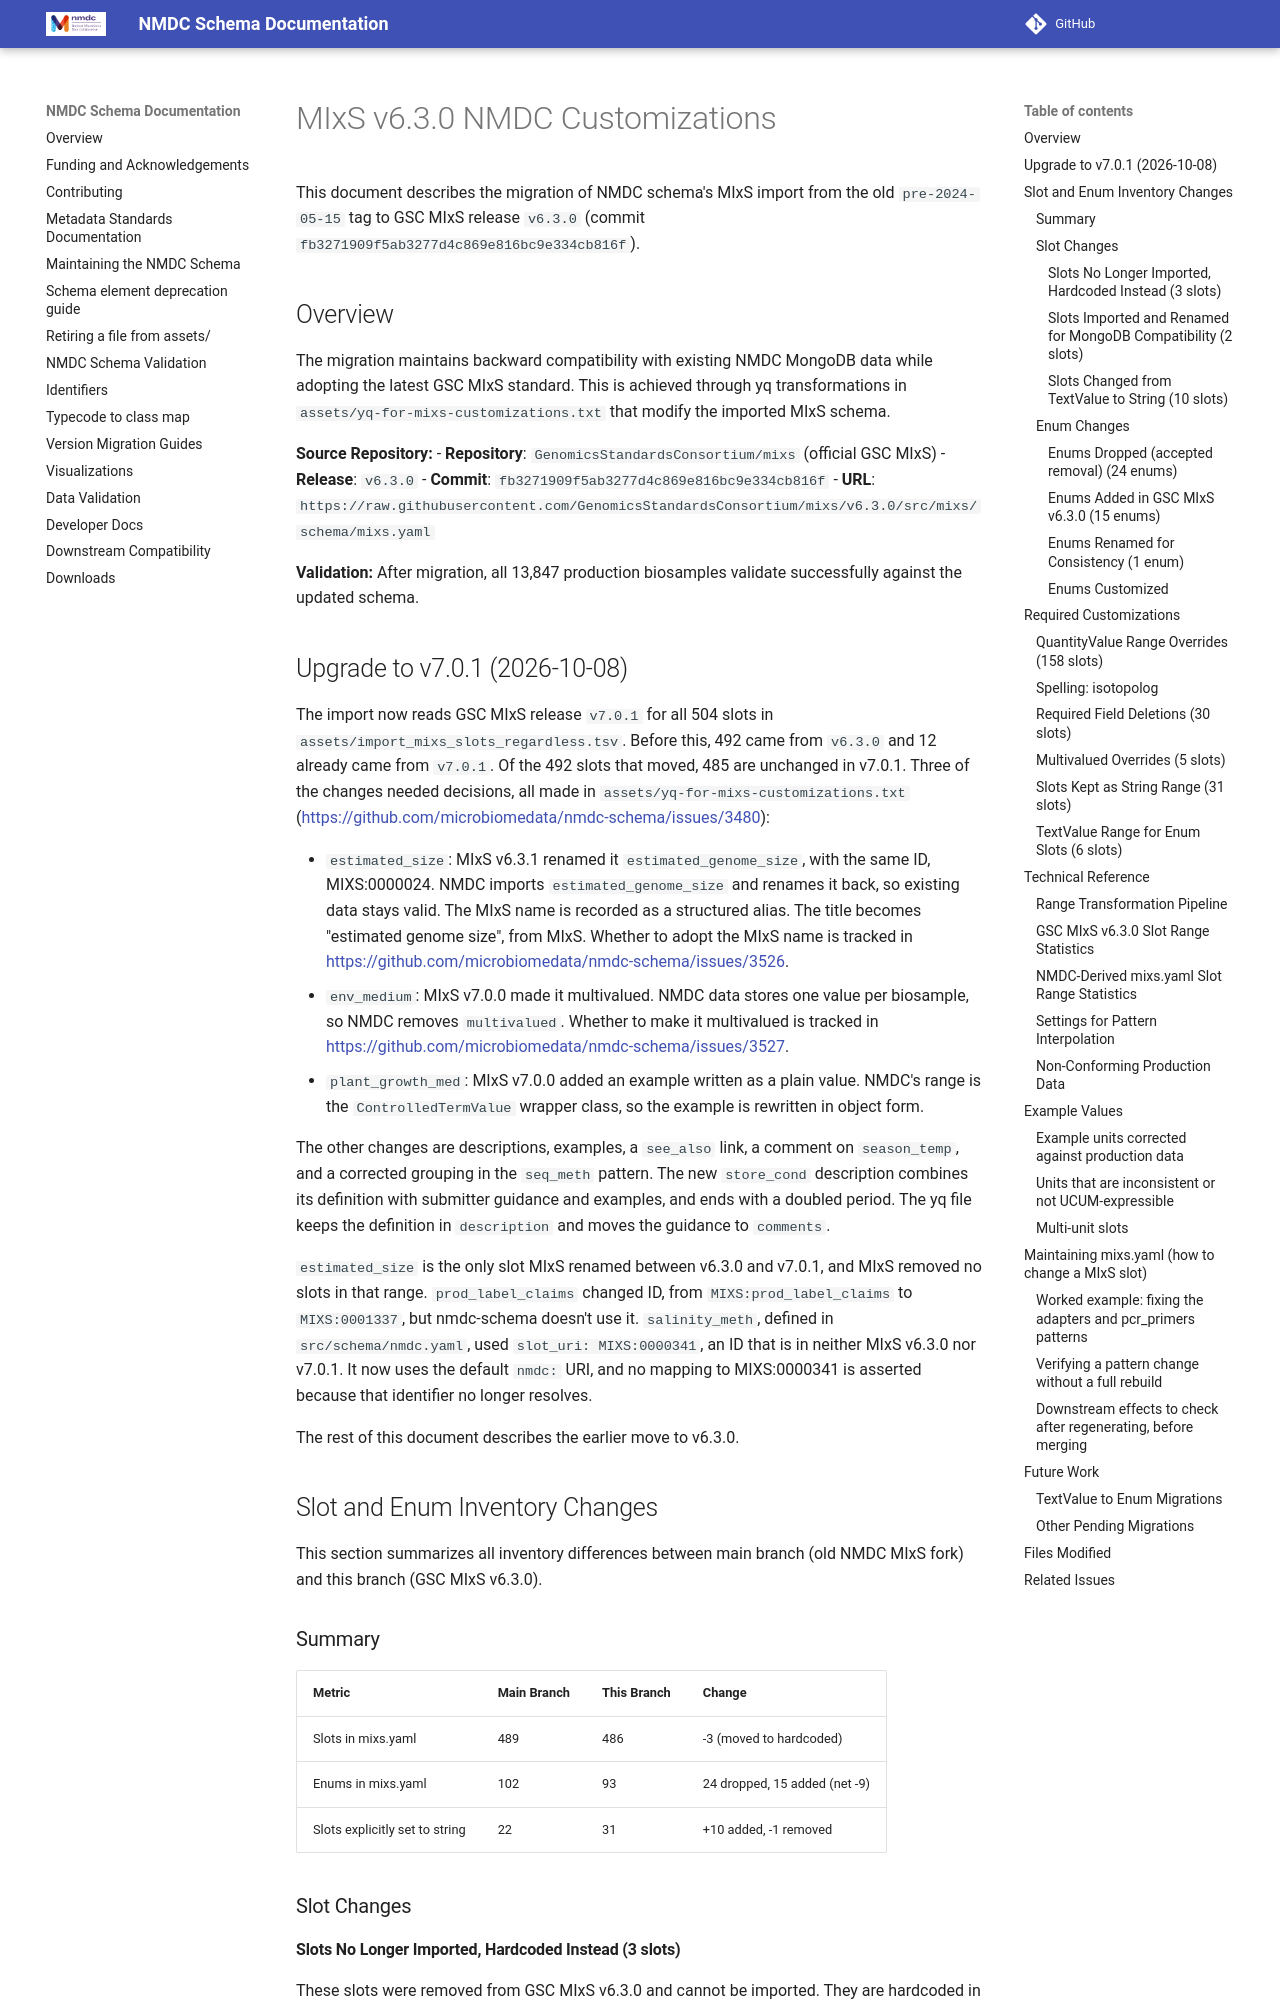

repository: microbiomedata/nmdc-schema · page: pr-preview/pr-3616/mixs-v6.3.0-customizations/index.html · generator: mkdocs

# MIxS v6.3.0 NMDC Customizations

This document describes the migration of NMDC schema's MIxS import from the old `pre-2024-05-15` tag to GSC MIxS release `v6.3.0` (commit `fb3271909f5ab3277d4c869e816bc9e334cb816f`).

## Overview

The migration maintains backward compatibility with existing NMDC MongoDB data while adopting the latest GSC MIxS standard. This is achieved through yq transformations in `assets/yq-for-mixs-customizations.txt` that modify the imported MIxS schema.

**Source Repository:**
- **Repository**: `GenomicsStandardsConsortium/mixs` (official GSC MIxS)
- **Release**: `v6.3.0`
- **Commit**: `fb3271909f5ab3277d4c869e816bc9e334cb816f`
- **URL**: `https://raw.githubusercontent.com/GenomicsStandardsConsortium/mixs/v6.3.0/src/mixs/schema/mixs.yaml`

**Validation:** After migration, all 13,847 production biosamples validate successfully against the updated schema.

## Upgrade to v7.0.1 (2026-10-08)

The import now reads GSC MIxS release `v7.0.1` for all 504 slots in `assets/import_mixs_slots_regardless.tsv`. Before this, 492 came from `v6.3.0` and 12 already came from `v7.0.1`. Of the 492 slots that moved, 485 are unchanged in v7.0.1. Three of the changes needed decisions, all made in `assets/yq-for-mixs-customizations.txt` (https://github.com/microbiomedata/nmdc-schema/issues/3480):

- `estimated_size`: MIxS v6.3.1 renamed it `estimated_genome_size`, with the same ID, MIXS:0000024. NMDC imports `estimated_genome_size` and renames it back, so existing data stays valid. The MIxS name is recorded as a structured alias. The title becomes "estimated genome size", from MIxS. Whether to adopt the MIxS name is tracked in https://github.com/microbiomedata/nmdc-schema/issues/3526.
- `env_medium`: MIxS v7.0.0 made it multivalued. NMDC data stores one value per biosample, so NMDC removes `multivalued`. Whether to make it multivalued is tracked in https://github.com/microbiomedata/nmdc-schema/issues/3527.
- `plant_growth_med`: MIxS v7.0.0 added an example written as a plain value. NMDC's range is the `ControlledTermValue` wrapper class, so the example is rewritten in object form.

The other changes are descriptions, examples, a `see_also` link, a comment on `season_temp`, and a corrected grouping in the `seq_meth` pattern. The new `store_cond` description combines its definition with submitter guidance and examples, and ends with a doubled period. The yq file keeps the definition in `description` and moves the guidance to `comments`.

`estimated_size` is the only slot MIxS renamed between v6.3.0 and v7.0.1, and MIxS removed no slots in that range. `prod_label_claims` changed ID, from `MIXS:prod_label_claims` to `MIXS:0001337`, but nmdc-schema doesn't use it. `salinity_meth`, defined in `src/schema/nmdc.yaml`, used `slot_uri: MIXS:0000341`, an ID that is in neither MIxS v6.3.0 nor v7.0.1. It now uses the default `nmdc:` URI, and no mapping to MIXS:0000341 is asserted because that identifier no longer resolves.

The rest of this document describes the earlier move to v6.3.0.

## Slot and Enum Inventory Changes

This section summarizes all inventory differences between main branch (old NMDC MIxS fork) and this branch (GSC MIxS v6.3.0).

### Summary

| Metric | Main Branch | This Branch | Change |
|--------|-------------|-------------|--------|
| Slots in mixs.yaml | 489 | 486 | -3 (moved to hardcoded) |
| Enums in mixs.yaml | 102 | 93 | 24 dropped, 15 added (net -9) |
| Slots explicitly set to string | 22 | 31 | +10 added, -1 removed |

### Slot Changes
